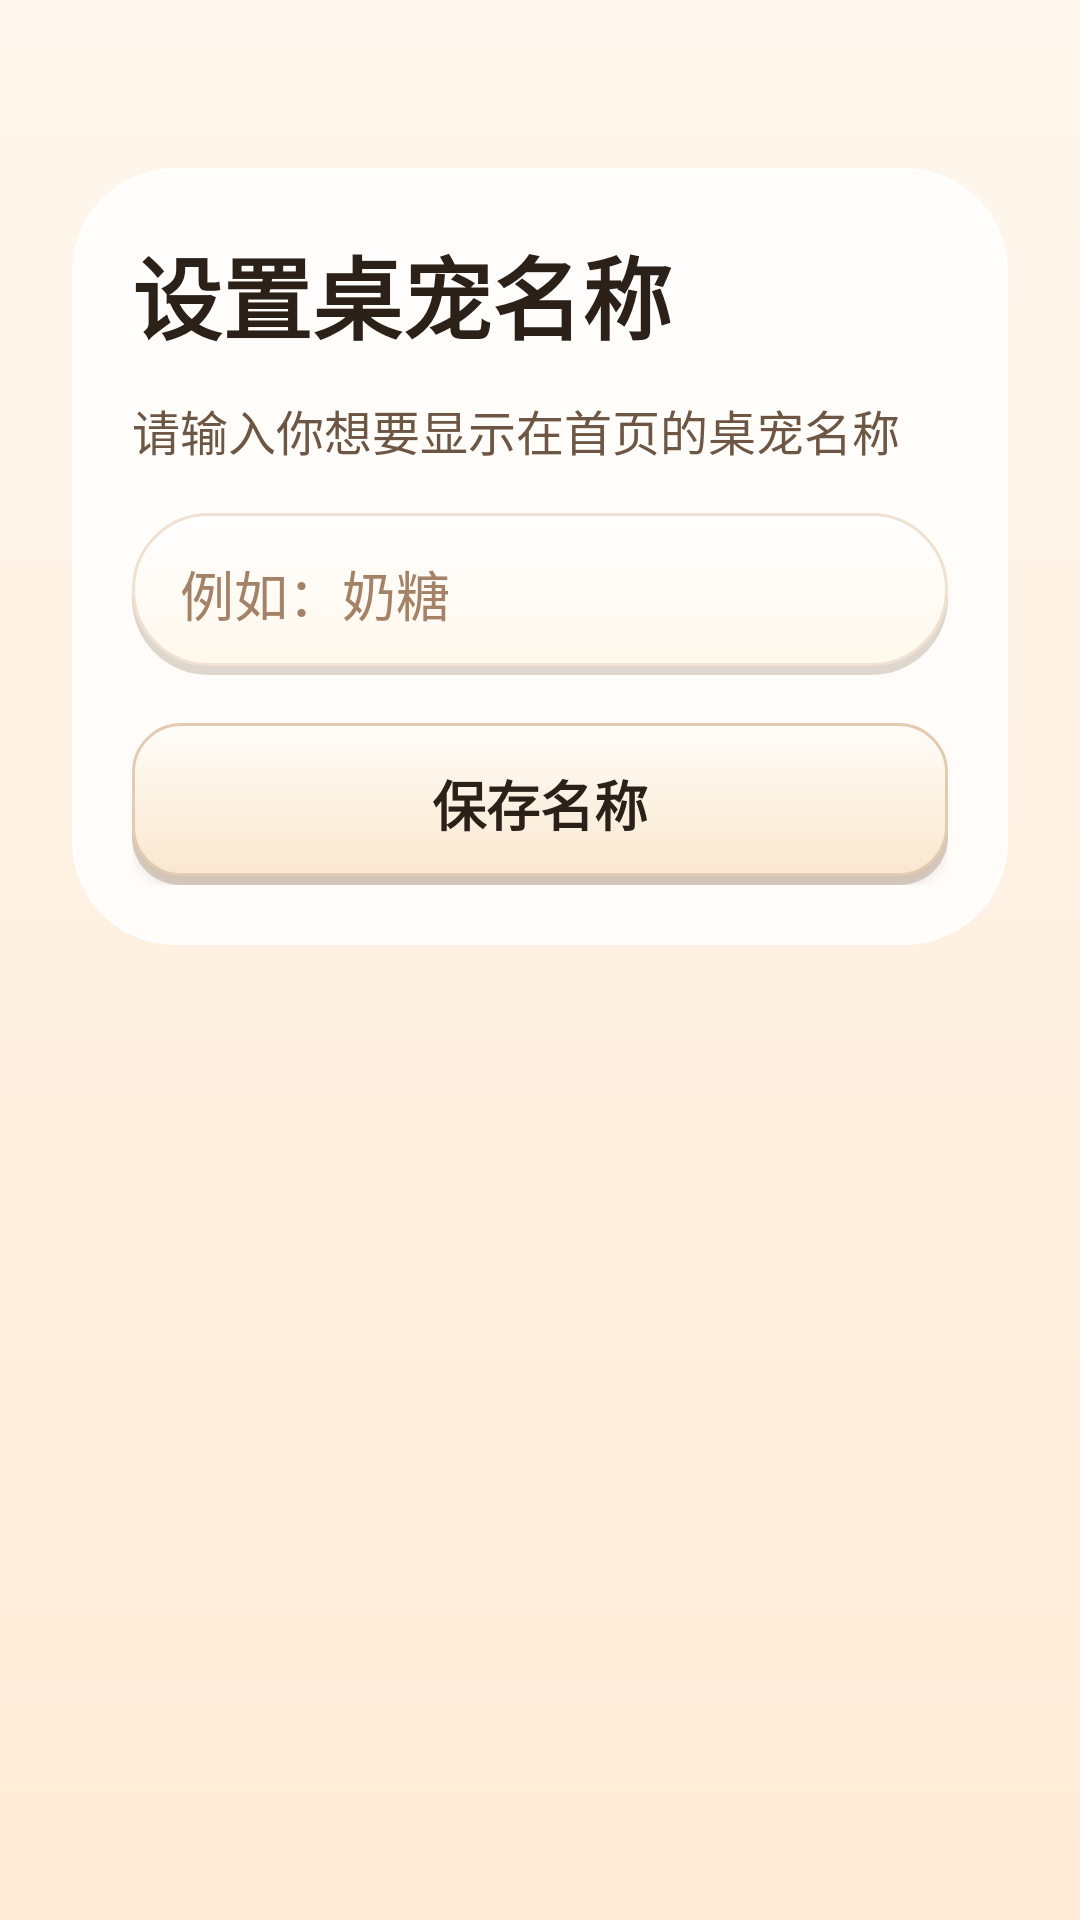

Produce the Android XML layout that renders to this screen, including the resource entries it uses.
<!-- AndroidManifest.xml: application theme Theme.CCDesktopPet -->
<!-- res/layout/activity_pet_name_settings.xml -->
<?xml version="1.0" encoding="utf-8"?>
<androidx.constraintlayout.widget.ConstraintLayout xmlns:android="http://schemas.android.com/apk/res/android"
    xmlns:app="http://schemas.android.com/apk/res-auto"
    android:layout_width="match_parent"
    android:layout_height="match_parent"
    android:background="@drawable/bg_home_soft">

    <LinearLayout
        android:id="@+id/nameSettingPanel"
        android:layout_width="0dp"
        android:layout_height="wrap_content"
        android:layout_marginStart="24dp"
        android:layout_marginTop="56dp"
        android:layout_marginEnd="24dp"
        android:background="@drawable/bg_settings_panel"
        android:orientation="vertical"
        android:padding="20dp"
        app:layout_constraintEnd_toEndOf="parent"
        app:layout_constraintStart_toStartOf="parent"
        app:layout_constraintTop_toTopOf="parent">

        <TextView
            android:layout_width="wrap_content"
            android:layout_height="wrap_content"
            android:text="@string/settings_pet_name_page_title"
            android:textColor="@color/brand_text_primary"
            android:textSize="30sp"
            android:textStyle="bold" />

        <TextView
            android:layout_width="wrap_content"
            android:layout_height="wrap_content"
            android:layout_marginTop="12dp"
            android:text="@string/settings_pet_name_hint"
            android:textColor="@color/brand_text_secondary"
            android:textSize="16sp" />

        <EditText
            android:id="@+id/inputPetName"
            android:layout_width="match_parent"
            android:layout_height="54dp"
            android:layout_marginTop="16dp"
            android:background="@drawable/bg_settings_item_3d"
            android:hint="@string/settings_pet_name_input_hint"
            android:inputType="textPersonName"
            android:maxLength="12"
            android:paddingStart="16dp"
            android:paddingEnd="16dp"
            android:textColor="@color/brand_text_primary"
            android:textColorHint="@color/brand_text_hint"
            android:textSize="18sp" />

        <Button
            android:id="@+id/btnSavePetName"
            android:layout_width="match_parent"
            android:layout_height="54dp"
            android:layout_marginTop="16dp"
            android:background="@drawable/bg_action_button"
            android:text="@string/settings_pet_name_save"
            android:textAllCaps="false"
            android:textColor="@color/brand_text_primary"
            android:textSize="18sp"
            android:textStyle="bold" />
    </LinearLayout>

</androidx.constraintlayout.widget.ConstraintLayout>
<!-- resources referenced by this layout -->
<resources>
  <color name="brand_text_hint">#A38267</color>
  <color name="brand_text_primary">#2B2119</color>
  <color name="brand_text_secondary">#6D5644</color>
  <!-- drawable bg_action_button: vector/xml drawable (drawable, 2428 chars, omitted) -->
  <!-- drawable bg_home_soft (drawable) -->
  <?xml version="1.0" encoding="utf-8"?>
  <shape xmlns:android="http://schemas.android.com/apk/res/android">
      <gradient
          android:angle="270"
          android:endColor="@color/brand_bg_bottom"
          android:startColor="@color/brand_bg_top" />
  </shape>
  <!-- drawable bg_settings_item_3d (drawable) -->
  <?xml version="1.0" encoding="utf-8"?>
  <layer-list xmlns:android="http://schemas.android.com/apk/res/android">
      <item android:top="3dp">
          <shape>
              <corners android:radius="28dp" />
              <solid android:color="@color/brand_item_shadow" />
          </shape>
      </item>
      <item android:bottom="3dp">
          <shape>
              <corners android:radius="28dp" />
              <gradient
                  android:angle="270"
                  android:endColor="@color/brand_item_bottom"
                  android:startColor="@color/brand_item_top" />
              <stroke
                  android:width="1dp"
                  android:color="@color/brand_item_stroke" />
          </shape>
      </item>
  </layer-list>
  <!-- drawable bg_settings_panel (drawable) -->
  <?xml version="1.0" encoding="utf-8"?>
  <shape xmlns:android="http://schemas.android.com/apk/res/android">
      <corners android:radius="34dp" />
      <solid android:color="@color/brand_panel_glass" />
      <stroke
          android:width="1dp"
          android:color="@color/brand_panel_stroke" />
  </shape>
  <string name="settings_pet_name_hint">请输入你想要显示在首页的桌宠名称</string>
  <string name="settings_pet_name_input_hint">例如：奶糖</string>
  <string name="settings_pet_name_page_title">设置桌宠名称</string>
  <string name="settings_pet_name_save">保存名称</string>
  <style name="Theme.CCDesktopPet" parent="Theme.MaterialComponents.DayNight.NoActionBar">
          <item name="colorPrimary">#6750A4</item>
          <item name="colorPrimaryVariant">#4F378B</item>
          <item name="colorOnPrimary">#FFFFFF</item>
          <item name="colorSecondary">#625B71</item>
          <item name="colorSecondaryVariant">#7D5260</item>
          <item name="colorOnSecondary">#FFFFFF</item>
          <item name="android:statusBarColor" tools:targetApi="l">?attr/colorPrimaryVariant</item>
      </style>
  <color name="brand_bg_bottom">#FFEBD7</color>
  <color name="brand_bg_top">#FFF7ED</color>
  <color name="brand_item_shadow">#5CA7957F</color>
  <color name="brand_item_bottom">#FFF8EC</color>
  <color name="brand_item_top">#FFFFFFFF</color>
  <color name="brand_item_stroke">#F0E1D2</color>
  <color name="brand_panel_glass">#CCFFFFFF</color>
  <color name="brand_panel_stroke">#EEFFFFFF</color>
</resources>
